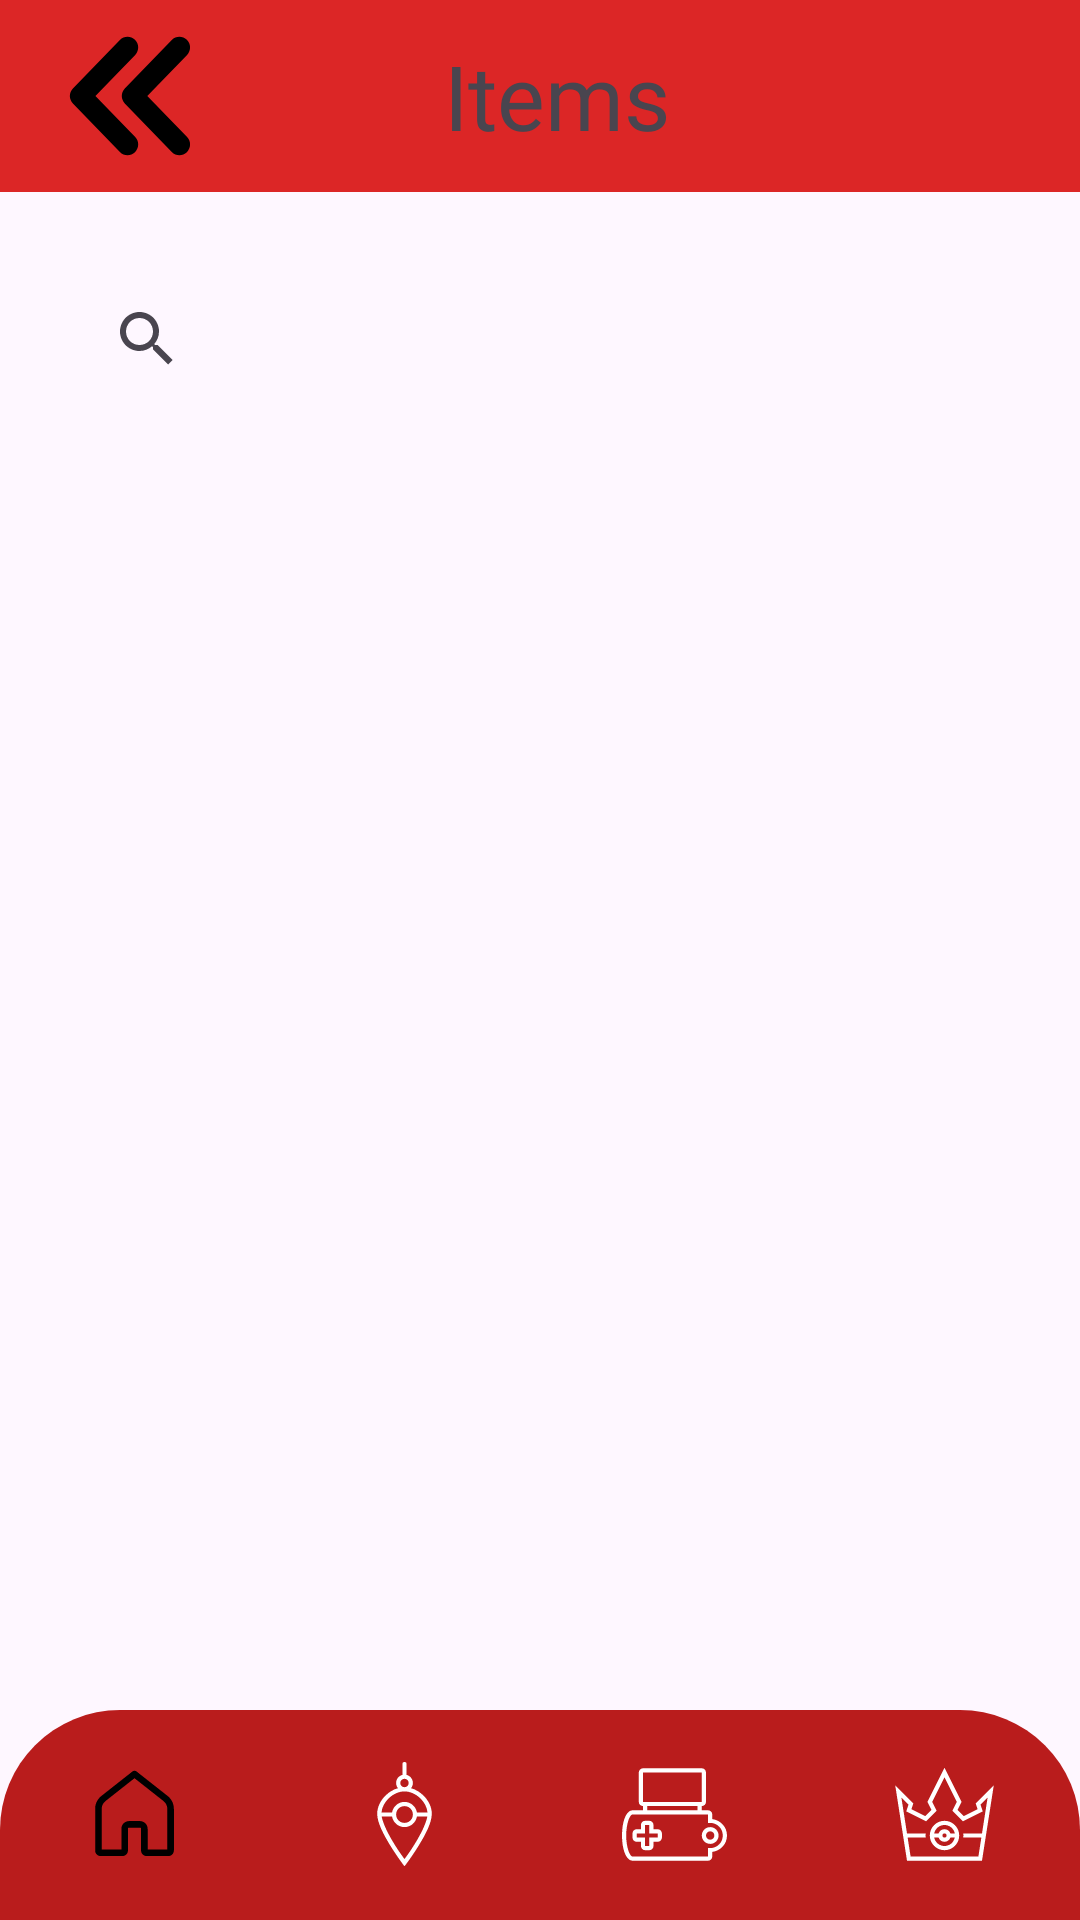

Write the Android layout XML for this screen, with the resource values it uses.
<!-- AndroidManifest.xml: application theme Theme.POKEMON_RED_RADICAL -->
<!-- res/layout/activity_items.xml -->
<?xml version="1.0" encoding="utf-8"?>
<RelativeLayout xmlns:android="http://schemas.android.com/apk/res/android"
    xmlns:app="http://schemas.android.com/apk/res-auto"
    xmlns:tools="http://schemas.android.com/tools"
    android:layout_width="match_parent"
    android:layout_height="match_parent"
    tools:context=".Items"
    >

    
    <androidx.appcompat.widget.Toolbar
        android:id="@+id/my_toolbar"
        android:layout_width="match_parent"
        android:layout_height="?attr/actionBarSize"
        android:background="@color/red_600"
        android:elevation="4dp"
        android:popupTheme="@style/ThemeOverlay.AppCompat.Light"
        android:theme="@style/ThemeOverlay.AppCompat.ActionBar"
        >
        <RelativeLayout
            android:layout_width="match_parent"
            android:layout_height="wrap_content"
            >
            <ImageView
                android:id="@+id/returnBackIcon"
                android:layout_width="wrap_content"
                android:layout_height="wrap_content"
                android:src="@drawable/returnback"
                android:layout_marginStart="-5dp"
                android:layout_alignParentStart="true"
                >
            </ImageView>

            <TextView
                android:id="@+id/titleApp"
                android:layout_width="match_parent"
                android:layout_height="wrap_content"
                android:layout_alignParentStart="true"
                android:layout_centerVertical="true"
                android:layout_marginStart="-5dp"
                android:fontFamily="@font/silkscreen"
                android:text="@string/Items"
                android:textAlignment="center"
                android:textSize="30sp" />
        </RelativeLayout>
    </androidx.appcompat.widget.Toolbar>


    <androidx.appcompat.widget.SearchView
        android:id="@+id/searchItem"
        android:layout_width="match_parent"
        android:layout_height="wrap_content"
        android:layout_margin="25dp"
        android:layout_below="@id/my_toolbar"
        app:defaultQueryHint="@string/searItem"
        />



    
    <androidx.recyclerview.widget.RecyclerView
        android:id="@+id/pokeItemList"
        android:layout_width="match_parent"
        android:layout_height="wrap_content"
        android:layout_below="@id/searchItem"
        android:layout_above="@id/navigator_bar_bottom"
        tools:listitem="@layout/recycler_list_layout_pokeitem"
        />


    
    <com.google.android.material.bottomnavigation.BottomNavigationView
        android:id="@+id/navigator_bar_bottom"
        android:layout_width="match_parent"
        android:layout_height="70dp"
        android:layout_marginTop="20dp"
        android:background="@drawable/bottom_bar_shape"
        android:layout_alignParentBottom="true"
        app:menu="@menu/menu_navigation_bottom_bar"
        app:itemIconSize="35dp"
        app:itemIconTint="@drawable/item_selector"
        app:itemRippleColor="@color/red_600"
        app:labelVisibilityMode="unlabeled"
        app:elevation="3dp"
        />
</RelativeLayout>
<!-- res/layout/recycler_list_layout_pokeitem.xml (included above) -->
<?xml version="1.0" encoding="utf-8"?>
<LinearLayout
    xmlns:android="http://schemas.android.com/apk/res/android"
    xmlns:app="http://schemas.android.com/apk/res-auto"
    xmlns:tools="http://schemas.android.com/tools"
    android:layout_width="match_parent"
    android:layout_height="wrap_content">

    
    <androidx.cardview.widget.CardView
        android:layout_width="match_parent"
        android:layout_height="wrap_content"
        android:layout_margin="25dp"
        app:contentPadding="10dp"
        app:cardCornerRadius="15dp"
        >
        <RelativeLayout
            android:layout_width="match_parent"
            android:layout_height="wrap_content"
            >
            
            <ImageView
                android:id="@+id/ItemImage"
                android:layout_width="100dp"
                android:layout_height="100dp"
                android:src="@drawable/pokeball_icon"
                />
            
            <TextView
                android:id="@+id/itemText"
                android:layout_width="match_parent"
                android:layout_toEndOf="@id/ItemImage"
                android:layout_height="wrap_content"
                android:layout_centerVertical="true"
                android:fontFamily="@font/silkscreen"
                android:textAllCaps="true"
                android:textSize="20sp"
                android:layout_margin="15dp"
                />
        </RelativeLayout>
    </androidx.cardview.widget.CardView>

</LinearLayout>
<!-- resources referenced by this layout -->
<resources>
  <color name="red_600">#dc2626</color>
  <!-- drawable bottom_bar_shape (drawable) -->
  <?xml version="1.0" encoding="utf-8"?>
  <shape xmlns:android="http://schemas.android.com/apk/res/android"
      android:shape="rectangle"
      >
      <solid
          android:color="@color/red_700"
          />
      <corners
          android:topRightRadius="40dp"
          android:topLeftRadius="40dp"
          />
      <padding
          android:bottom="5dp"
          android:top="5dp"
          />
  </shape>
  <!-- drawable item_selector (drawable) -->
  <?xml version="1.0" encoding="utf-8"?>
  <selector xmlns:android="http://schemas.android.com/apk/res/android">
      <item
          android:state_selected="true"
          android:color= "@color/black"
          />
      <item
          android:state_selected="false"
          android:color="@color/white"
          />
  </selector>
  <!-- drawable returnback (drawable) -->
  <vector xmlns:android="http://schemas.android.com/apk/res/android"
      android:width="64dp"
      android:height="64dp"
      android:viewportWidth="72"
      android:viewportHeight="72">
    <path
        android:fillColor="#FF000000"
        android:pathData="M35.078,13.809C34.033,13.809 32.99,14.216 32.205,15.027L14.592,33.219C13.091,34.77 13.091,37.232 14.592,38.783L32.205,56.975C33.743,58.562 36.275,58.6 37.861,57.064C39.448,55.528 39.489,52.995 37.953,51.408L23.031,36L37.953,20.592C39.489,19.005 39.448,16.473 37.861,14.936C37.085,14.184 36.081,13.809 35.078,13.809zM54.535,13.809C53.49,13.809 52.445,14.216 51.66,15.027L34.047,33.219C32.546,34.77 32.546,37.232 34.047,38.783L51.66,56.975C53.198,58.562 55.73,58.6 57.316,57.064C58.903,55.528 58.944,52.995 57.408,51.408L42.488,36L57.408,20.592C58.944,19.005 58.903,16.473 57.316,14.936C56.54,14.184 55.538,13.809 54.535,13.809z"/>
  </vector>
  <string name="Items">Items</string>
  <string name="searItem">Buscar item</string>
  <style name="Theme.POKEMON_RED_RADICAL" parent="Base.Theme.POKEMON_RED_RADICAL" />
  <color name="red_700">#b91c1c</color>
  <color name="black">#FF000000</color>
  <color name="white">#FFFFFFFF</color>
  <style name="Base.Theme.POKEMON_RED_RADICAL" parent="Theme.Material3.DayNight.NoActionBar">
          
          
          <item name="colorPrimary">@color/red_800</item>
          <item name="colorSecondary">@color/black_700</item>
      </style>
  <color name="red_800">#991b1b</color>
  <color name="black_700">#3f3f46</color>
</resources>
